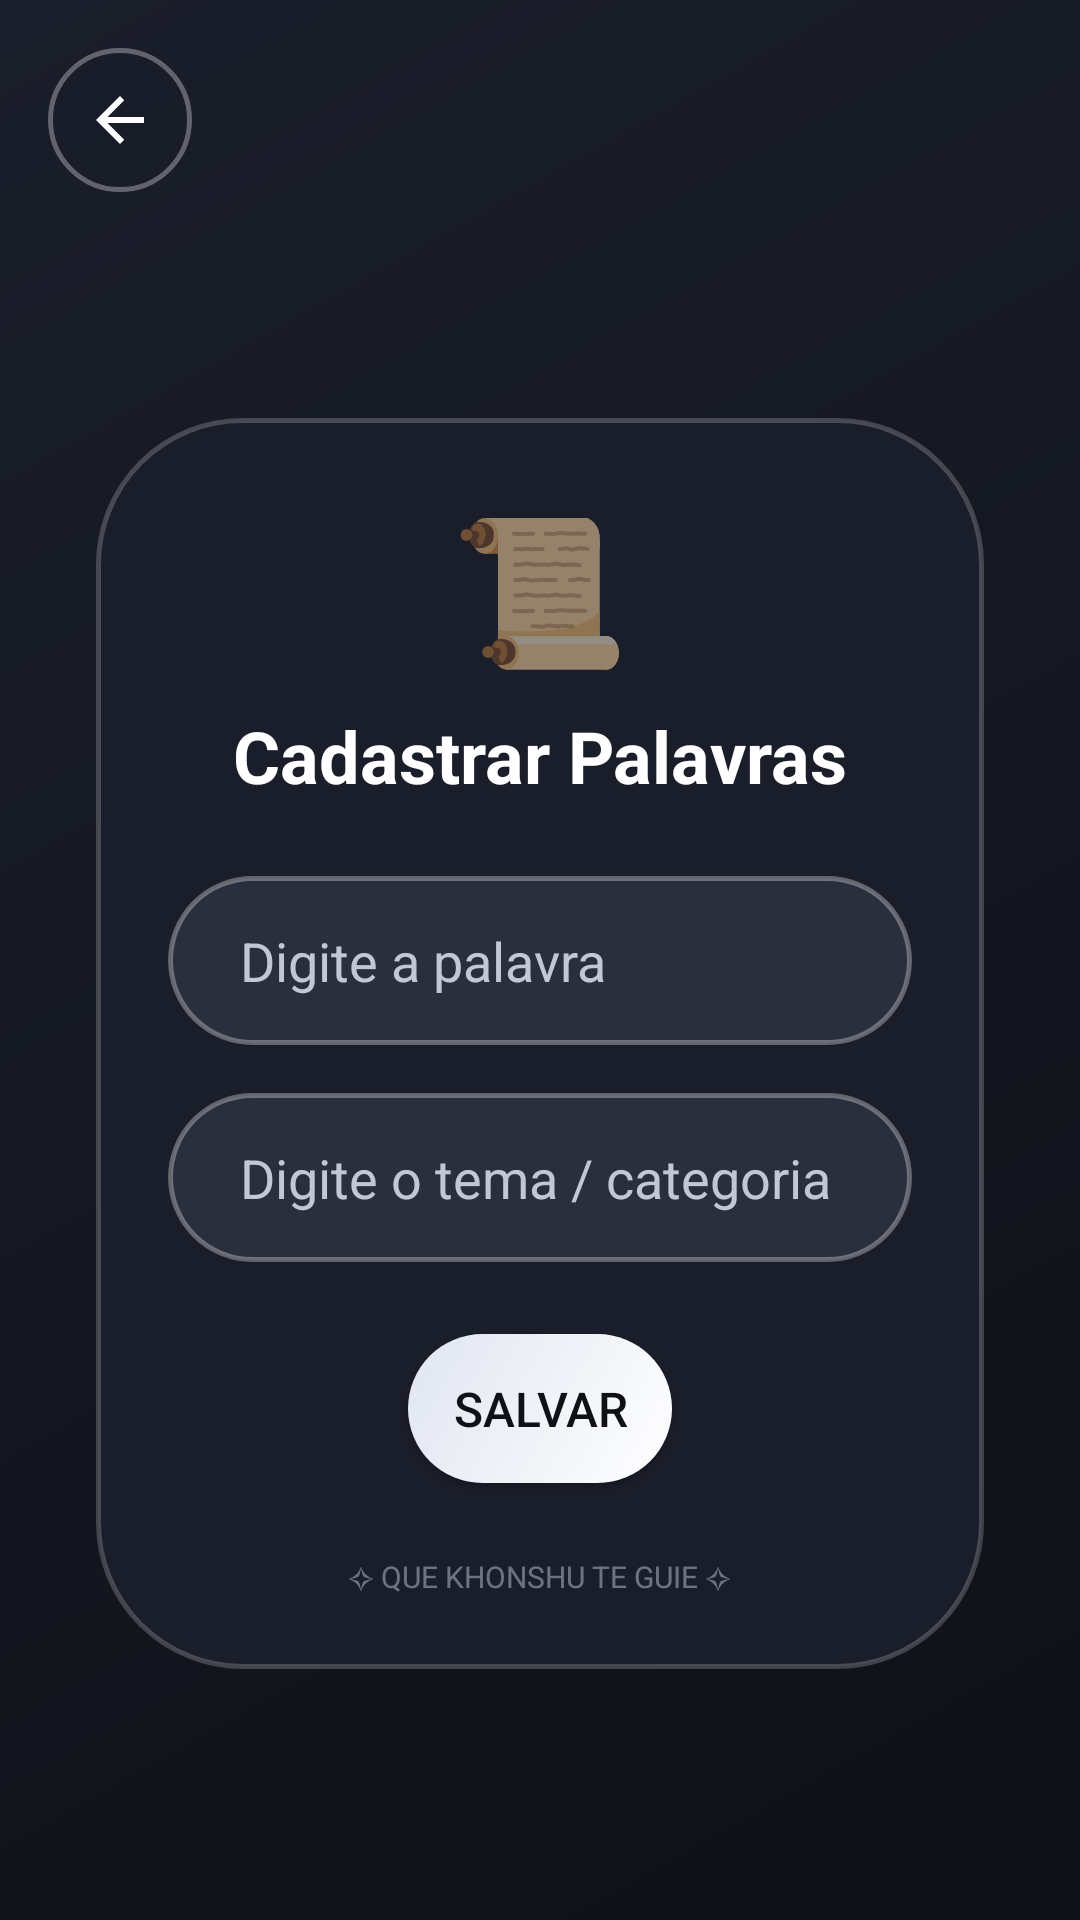

Layout XML and referenced resources for this Android screen:
<!-- AndroidManifest.xml: application theme Theme.ForcaLunar -->
<!-- res/layout/activity_add_word.xml -->
<?xml version="1.0" encoding="utf-8"?>
<LinearLayout xmlns:android="http://schemas.android.com/apk/res/android"
    xmlns:tools="http://schemas.android.com/tools"
    android:layout_width="match_parent"
    android:layout_height="match_parent"
    android:orientation="vertical"
    android:padding="16dp"
    android:background="@drawable/bg_gradient_lunar">

    
    <ImageButton
        android:id="@+id/btnVoltar"
        android:layout_width="48dp"
        android:layout_height="48dp"
        android:src="@drawable/ic_voltar"
        android:background="@drawable/btn_voltar_lunar"
        android:scaleType="centerInside"
        android:padding="12dp"
        android:layout_gravity="start"
        android:layout_marginBottom="8dp"
        android:contentDescription="@string/botao_voltar" />

    
    <LinearLayout
        android:layout_width="match_parent"
        android:layout_height="match_parent"
        android:orientation="vertical"
        android:gravity="center"
        android:padding="0dp">

        
        <LinearLayout
            android:layout_width="match_parent"
            android:layout_height="wrap_content"
            android:orientation="vertical"
            android:background="@drawable/bg_card_lunar"
            android:padding="24dp"
            android:layout_margin="16dp">

            
            <TextView
                android:layout_width="wrap_content"
                android:layout_height="wrap_content"
                android:text="@string/ic_cadastrar_palavra"
                android:textSize="48sp"
                android:layout_gravity="center"
                android:layout_marginBottom="8dp" />

            
            <TextView
                android:layout_width="wrap_content"
                android:layout_height="wrap_content"
                android:text="@string/tela_cadastrar"
                android:textSize="24sp"
                android:textStyle="bold"
                android:textColor="@color/moon_text_light"
                android:layout_gravity="center"
                android:layout_marginBottom="24dp" />

            
            <EditText
                android:id="@+id/editPalavra"
                android:layout_width="match_parent"
                android:layout_height="wrap_content"
                android:hint="@string/hint_palavra"
                android:background="@drawable/edittext_lunar"
                android:importantForAutofill="no"
                android:textColor="@color/moon_text_light"
                android:textColorHint="@color/moon_gold_dim"
                android:inputType="textCapCharacters"
                android:layout_marginBottom="16dp" />

            
            <EditText
                android:id="@+id/editTema"
                android:layout_width="match_parent"
                android:layout_height="wrap_content"
                android:layout_marginBottom="24dp"
                android:background="@drawable/edittext_lunar"
                android:hint="@string/hint_tema"
                android:importantForAutofill="no"
                android:inputType="textCapWords"
                android:textColor="@color/moon_text_light"
                android:textColorHint="@color/moon_gold_dim" />

            
            <Button
                android:id="@+id/btnSalvar"
                android:layout_width="wrap_content"
                android:layout_height="wrap_content"
                android:layout_gravity="center"
                android:background="@drawable/btn_primary_lunar"
                android:fontFamily="sans-serif-medium"
                android:padding="14dp"
                android:paddingLeft="32dp"
                android:paddingRight="32dp"
                android:text="@string/botao_salvar"
                android:textColor="@color/moon_dark_bg"
                android:textSize="16sp" />

            
            <TextView
                android:layout_width="wrap_content"
                android:layout_height="wrap_content"
                android:text="@string/texto_decorativo"
                android:textSize="10sp"
                android:textColor="@color/moon_gold_dim"
                android:layout_gravity="center"
                android:layout_marginTop="24dp"
                android:alpha="0.5"
                tools:ignore="SmallSp" />

        </LinearLayout>

    </LinearLayout>

</LinearLayout>
<!-- resources referenced by this layout -->
<resources>
  <color name="moon_dark_bg">#0F1117</color>
  <color name="moon_gold_dim">#C0C8D8</color>
  <color name="moon_text_light">#FFFFFF</color>
  <!-- drawable bg_card_lunar (drawable) -->
  <?xml version="1.0" encoding="utf-8"?>
  <shape xmlns:android="http://schemas.android.com/apk/res/android"
      android:shape="rectangle">
  
      
      <solid android:color="#1A1E2A" /> 
  
      
      <corners android:radius="48dp" />
  
      
      <stroke android:width="1.5dp" android:color="#33FFFFFF" /> 
  
  </shape>
  <!-- drawable bg_gradient_lunar (drawable) -->
  <?xml version="1.0" encoding="utf-8"?>
  <shape xmlns:android="http://schemas.android.com/apk/res/android"
      android:shape="rectangle">
  
      
      <gradient
          android:startColor="#0F1117"
          android:endColor="#1A1E2A"
          android:angle="135" />
  
  </shape>
  <!-- drawable btn_primary_lunar (drawable) -->
  <?xml version="1.0" encoding="utf-8"?>
  <shape xmlns:android="http://schemas.android.com/apk/res/android"
      android:shape="rectangle">
  
      
      <gradient
          android:startColor="#FFFFFF"
          android:endColor="#E0E5F0"
          android:angle="135" />
  
      
      <corners android:radius="60dp" />
  
      
      <padding
          android:left="20dp"
          android:right="20dp"
          android:top="14dp"
          android:bottom="14dp" />
  
  </shape>
  <!-- drawable edittext_lunar (drawable) -->
  <?xml version="1.0" encoding="utf-8"?>
  <shape xmlns:android="http://schemas.android.com/apk/res/android"
      android:shape="rectangle">
  
      
      <solid android:color="#2A2F3E" />
  
      
      <corners android:radius="60dp" />
  
      
      <stroke
          android:width="1.5dp"
          android:color="#50FFFFFF" /> 
  
      
      <padding
          android:left="24dp"
          android:right="24dp"
          android:top="16dp"
          android:bottom="16dp" />
  
  </shape>
  <!-- drawable ic_voltar (drawable) -->
  <?xml version="1.0" encoding="utf-8"?>
  <vector xmlns:android="http://schemas.android.com/apk/res/android"
      android:width="24dp"
      android:height="24dp"
      android:viewportWidth="24"
      android:viewportHeight="24">
      <path
          android:fillColor="@color/moon_text_light"
          android:pathData="M20,11H7.83l5.59,-5.59L12,4l-8,8 8,8 1.41,-1.41L7.83,13H20v-2z" />
  </vector>
  <string name="botao_salvar">Salvar</string>
  <string name="botao_voltar">Voltar</string>
  <string name="hint_palavra">Digite a palavra</string>
  <string name="hint_tema">Digite o tema / categoria</string>
  <string name="ic_cadastrar_palavra">📜</string>
  <string name="tela_cadastrar">Cadastrar Palavras</string>
  <string name="texto_decorativo">✧ QUE KHONSHU TE GUIE ✧</string>
  <style name="Theme.ForcaLunar" parent="Theme.MaterialComponents.DayNight.NoActionBar">
          <item name="colorPrimary">@color/moon_silver_bright</item>
          <item name="colorPrimaryVariant">@color/moon_silver_dim</item>
          <item name="colorOnPrimary">@color/moon_dark_bg</item>
          <item name="colorSecondary">@color/moon_gold</item>
          <item name="colorSecondaryVariant">@color/moon_gold_dim</item>
          <item name="colorOnSecondary">@color/moon_dark_bg</item>
          <item name="android:statusBarColor">@color/moon_dark_bg</item>
          <item name="android:navigationBarColor">@color/moon_dark_bg</item>
      </style>
  <color name="moon_pressed_light">#30FFFFFF</color>
  <color name="moon_border_strong">#80FFFFFF</color>
  <color name="moon_border_medium">#50FFFFFF</color>
  <color name="moon_silver_bright">#E8EDF5</color>
  <color name="moon_silver_dim">#8A94A8</color>
  <color name="moon_gold">#FFFFFF</color>
</resources>
